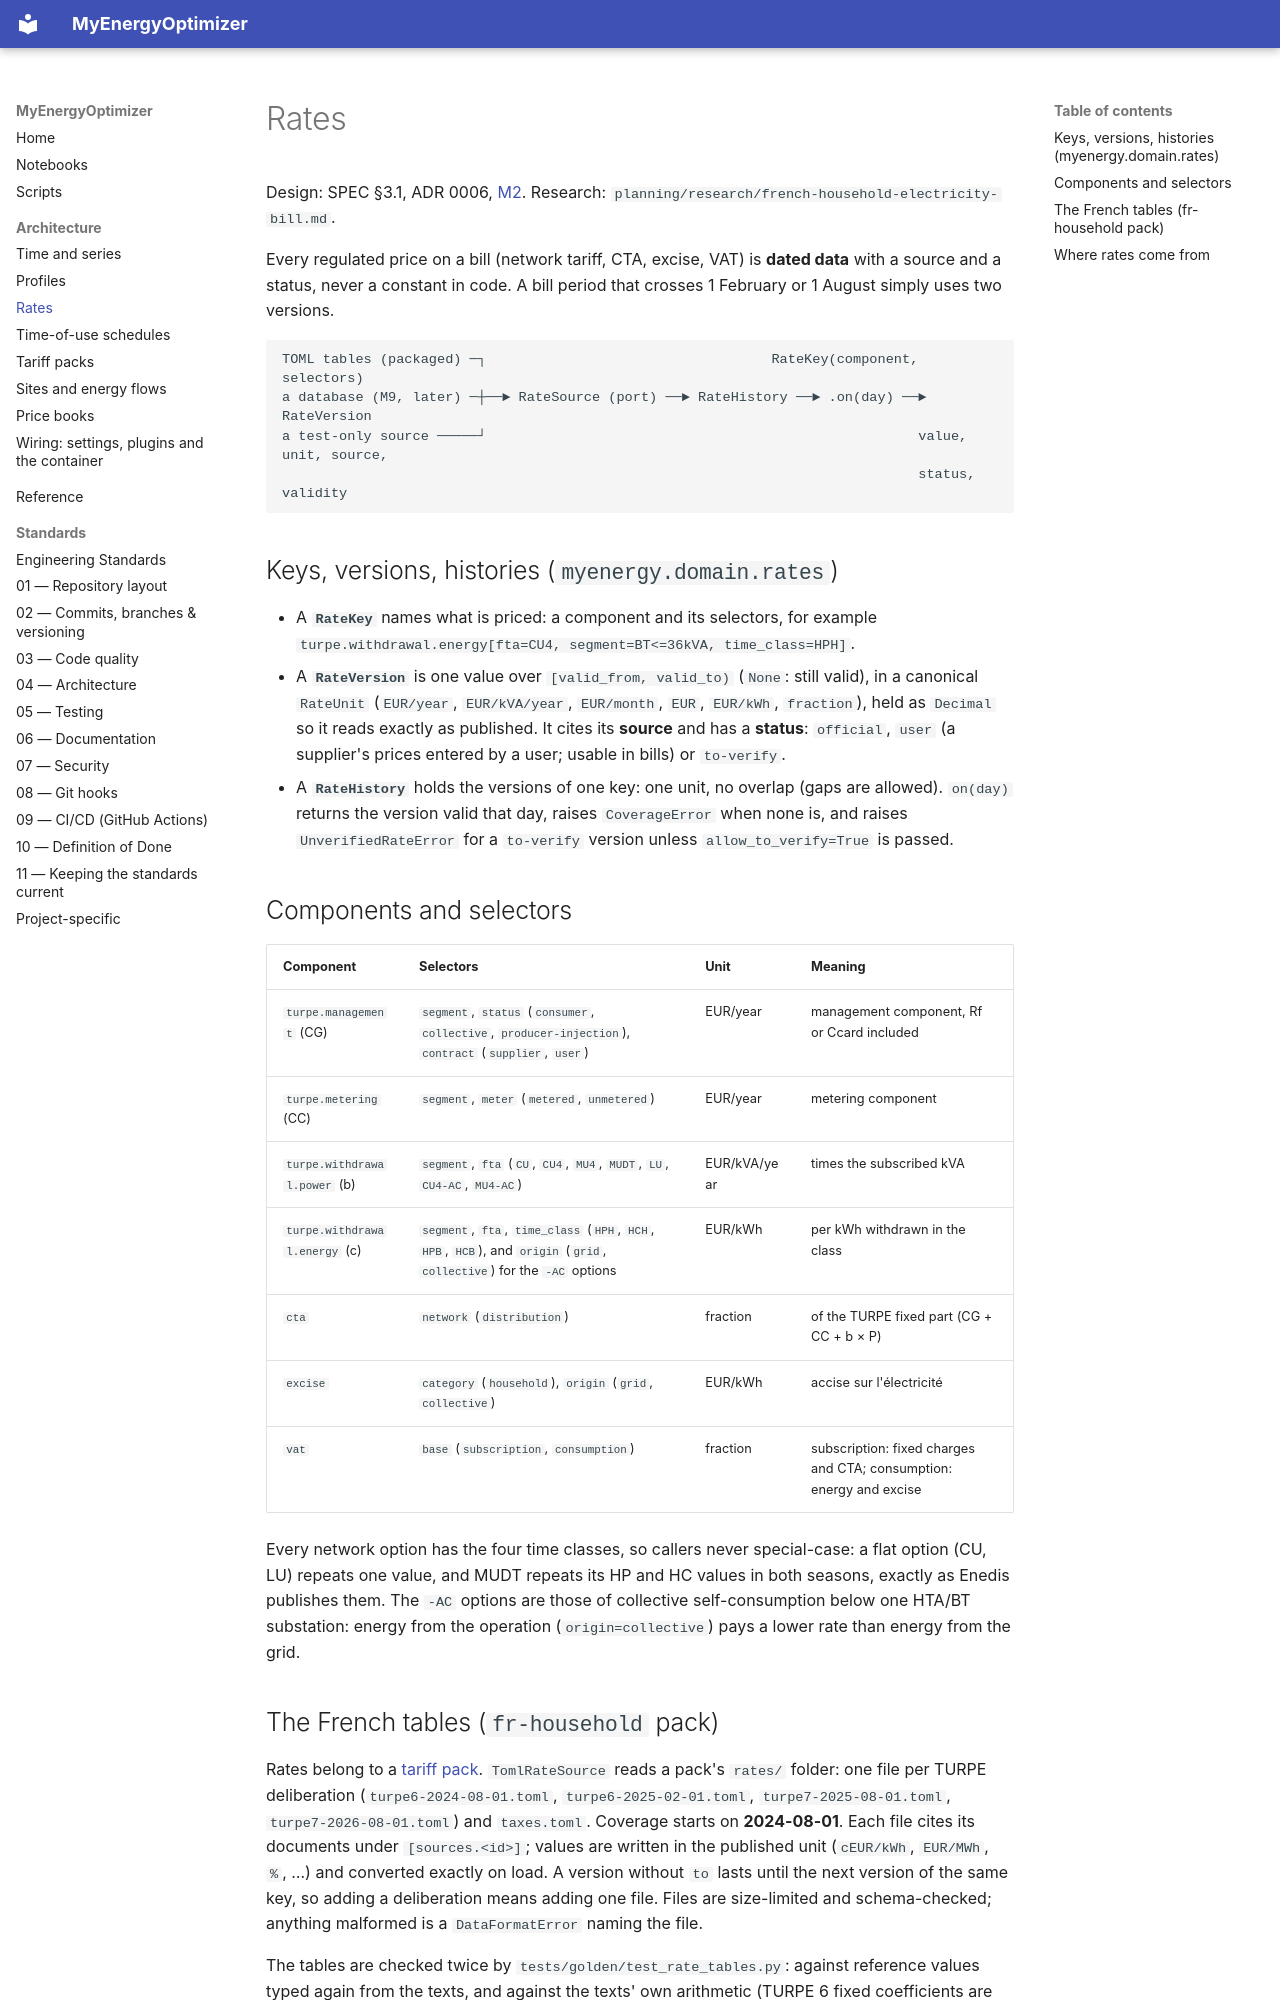

repository: wghami/MyEnergieOptimizer · page: architecture/rates/index.html · generator: mkdocs

# Rates

Design: SPEC §3.1, ADR 0006, [M2](https://github.com/wghami/MyEnergyOptimizer/blob/main/planning/milestones/M2.md).
Research: `planning/research/french-household-electricity-bill.md`.

Every regulated price on a bill (network tariff, CTA, excise, VAT) is **dated data** with a source
and a status, never a constant in code. A bill period that crosses 1 February or 1 August simply
uses two versions.

```text
TOML tables (packaged) ─┐                                   RateKey(component, selectors)
a database (M9, later) ─┼──► RateSource (port) ──► RateHistory ──► .on(day) ──► RateVersion
a test-only source ─────┘                                                     value, unit, source,
                                                                              status, validity
```

## Keys, versions, histories (`myenergy.domain.rates`)

- A **`RateKey`** names what is priced: a component and its selectors, for example
  `turpe.withdrawal.energy[fta=CU4, segment=BT<=36kVA, time_class=HPH]`.
- A **`RateVersion`** is one value over `[valid_from, valid_to)` (`None`: still valid), in a
  canonical `RateUnit` (`EUR/year`, `EUR/kVA/year`, `EUR/month`, `EUR`, `EUR/kWh`, `fraction`),
  held as `Decimal` so it reads exactly as published. It cites its **source** and has a
  **status**: `official`, `user` (a supplier's prices entered by a user; usable in bills) or
  `to-verify`.
- A **`RateHistory`** holds the versions of one key: one unit, no overlap (gaps are allowed).
  `on(day)` returns the version valid that day, raises `CoverageError` when none is, and raises
  `UnverifiedRateError` for a `to-verify` version unless `allow_to_verify=True` is passed.

## Components and selectors

| Component | Selectors | Unit | Meaning |
|---|---|---|---|
| `turpe.management` (CG) | `segment`, `status` (`consumer`, `collective`, `producer-injection`), `contract` (`supplier`, `user`) | EUR/year | management component, Rf or Ccard included |
| `turpe.metering` (CC) | `segment`, `meter` (`metered`, `unmetered`) | EUR/year | metering component |
| `turpe.withdrawal.power` (b) | `segment`, `fta` (`CU`, `CU4`, `MU4`, `MUDT`, `LU`, `CU4-AC`, `MU4-AC`) | EUR/kVA/year | times the subscribed kVA |
| `turpe.withdrawal.energy` (c) | `segment`, `fta`, `time_class` (`HPH`, `HCH`, `HPB`, `HCB`), and `origin` (`grid`, `collective`) for the `-AC` options | EUR/kWh | per kWh withdrawn in the class |
| `cta` | `network` (`distribution`) | fraction | of the TURPE fixed part (CG + CC + b × P) |
| `excise` | `category` (`household`), `origin` (`grid`, `collective`) | EUR/kWh | accise sur l'électricité |
| `vat` | `base` (`subscription`, `consumption`) | fraction | subscription: fixed charges and CTA; consumption: energy and excise |

Every network option has the four time classes, so callers never special-case: a flat option (CU,
LU) repeats one value, and MUDT repeats its HP and HC values in both seasons, exactly as Enedis
publishes them. The `-AC` options are those of collective self-consumption below one HTA/BT
substation: energy from the operation (`origin=collective`) pays a lower rate than energy from
the grid.
